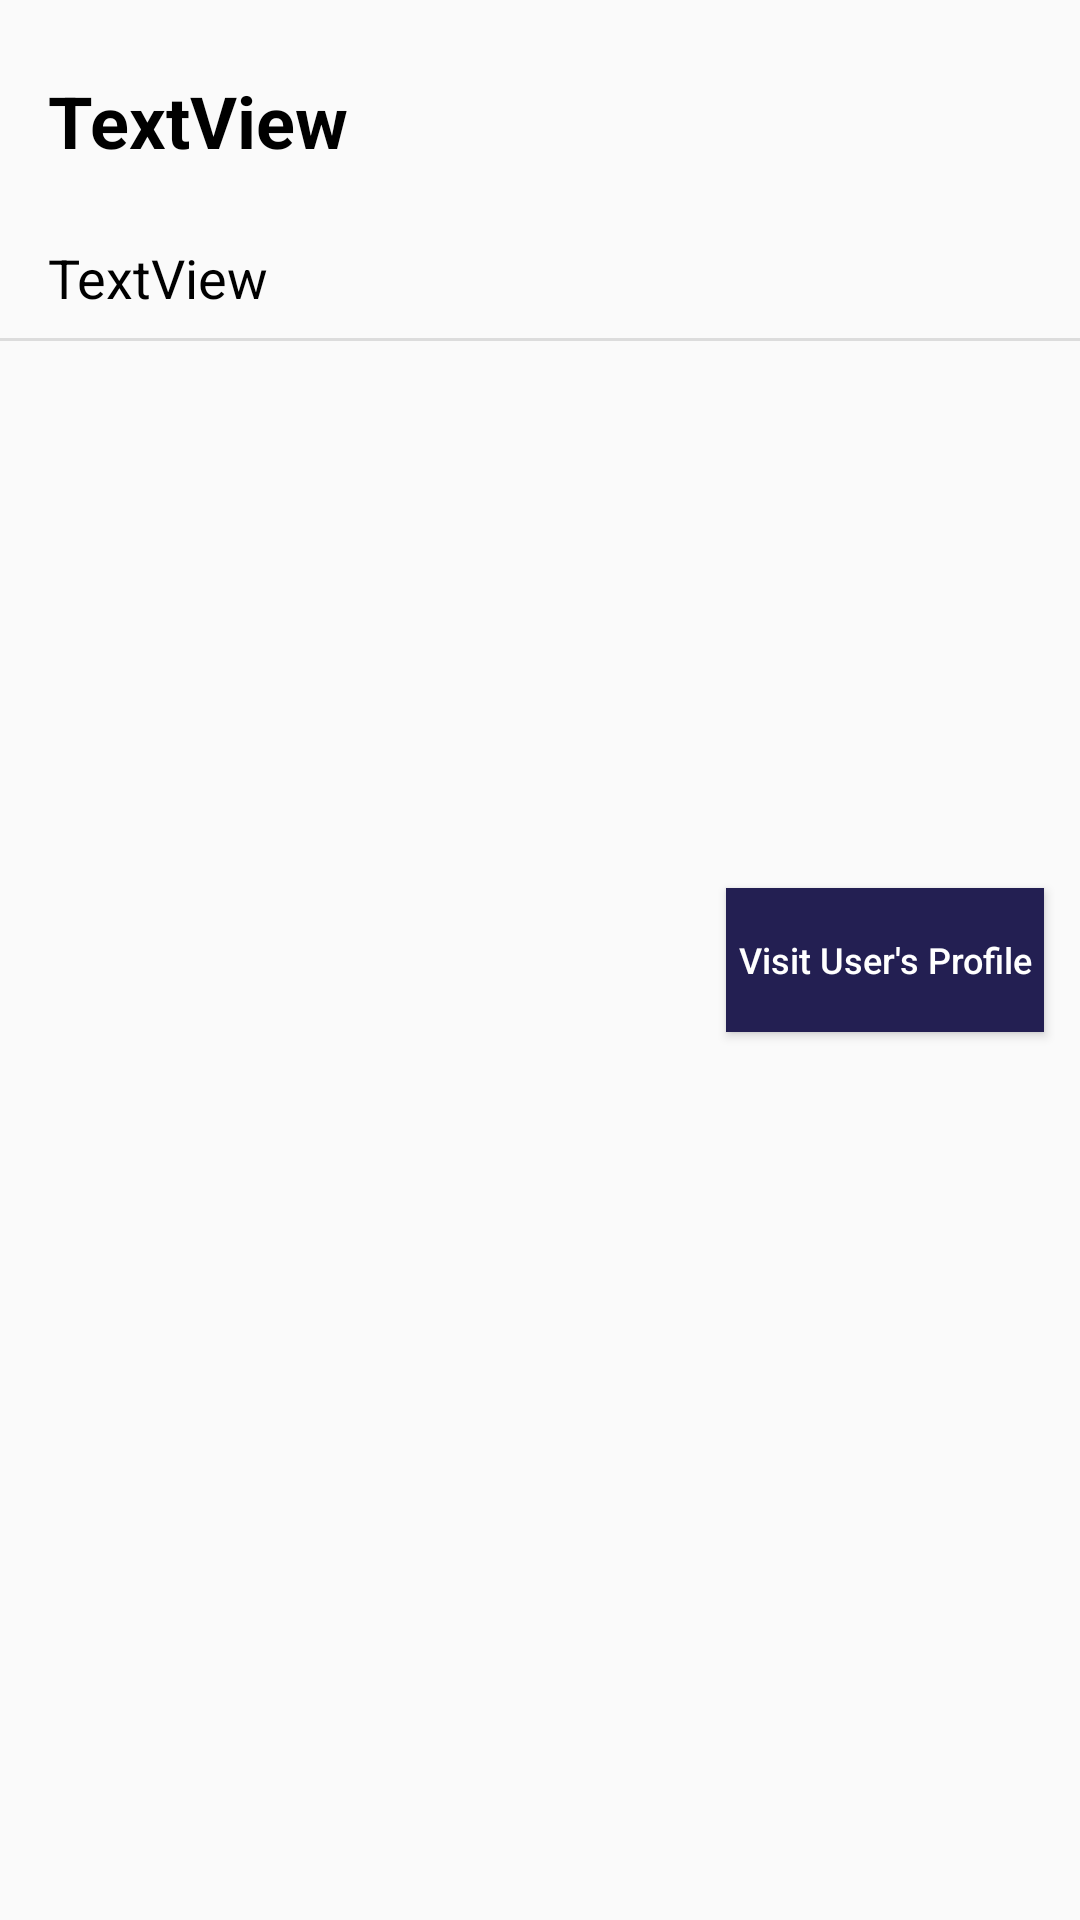

The Android layout XML behind this screen, and the referenced resources:
<!-- AndroidManifest.xml: application theme Theme.Booked -->
<!-- res/layout/layout_feedback.xml -->
<?xml version="1.0" encoding="utf-8"?>
<androidx.constraintlayout.widget.ConstraintLayout xmlns:android="http://schemas.android.com/apk/res/android"
    xmlns:app="http://schemas.android.com/apk/res-auto"
    xmlns:tools="http://schemas.android.com/tools"
    android:id="@+id/feedbackConstraintLayout"
    android:layout_width="match_parent"
    android:layout_height="wrap_content">

    <TextView
        android:id="@+id/feedbackUsernameTextView"
        android:layout_width="wrap_content"
        android:layout_height="wrap_content"
        android:layout_marginStart="16dp"
        android:layout_marginTop="24dp"
        android:text="TextView"
        android:textColor="@color/black"
        android:textSize="24sp"
        android:textStyle="bold"
        app:layout_constraintStart_toStartOf="parent"
        app:layout_constraintTop_toTopOf="parent" />

    <TextView
        android:id="@+id/feedbackTextView"
        android:layout_width="wrap_content"
        app:layout_constraintWidth_max="275dp"
        android:layout_height="wrap_content"
        android:layout_marginStart="16dp"
        android:layout_marginTop="24dp"
        android:text="TextView"
        android:textColor="@color/black"
        android:textSize="18sp"
        app:layout_constraintStart_toStartOf="parent"
        app:layout_constraintTop_toBottomOf="@+id/feedbackUsernameTextView" />

    <View
        android:id="@+id/divider3"
        android:layout_width="match_parent"
        android:layout_height="1dp"
        android:layout_marginTop="8dp"
        android:background="?android:attr/listDivider"
        app:layout_constraintTop_toBottomOf="@+id/feedbackTextView" />

    <Button
        android:id="@+id/feedbackVisitBtn"
        android:layout_width="wrap_content"
        android:layout_height="wrap_content"
        android:layout_marginEnd="12dp"
        android:background="@color/blue_button"
        android:padding="4dp"
        android:text="Visit User's Profile"
        android:textAllCaps="false"
        android:textColor="@color/white"
        android:textSize="12sp"
        app:layout_constraintBottom_toBottomOf="parent"
        app:layout_constraintEnd_toEndOf="parent"
        app:layout_constraintTop_toTopOf="parent" />
</androidx.constraintlayout.widget.ConstraintLayout>
<!-- resources referenced by this layout -->
<resources>
  <color name="black">#FF000000</color>
  <color name="blue_button">#231F52</color>
  <color name="white">#FFFFFFFF</color>
  <style name="Theme.Booked" parent="Theme.AppCompat.Light.DarkActionBar">
          
          <item name="colorPrimary">@color/actionBarColor</item>
          <item name="colorPrimaryVariant">@color/actionBarColor</item>
          <item name="colorOnPrimary">@color/white</item>
          
          <item name="colorSecondary">@color/teal_200</item>
          <item name="colorSecondaryVariant">@color/teal_700</item>
          <item name="colorOnSecondary">@color/black</item>
          
          <item name="android:statusBarColor" tools:targetApi="l">?attr/colorPrimaryVariant</item>
          
      </style>
  <color name="actionBarColor">#1C8ABE</color>
  <color name="teal_200">#FF03DAC5</color>
  <color name="teal_700">#FF018786</color>
</resources>
